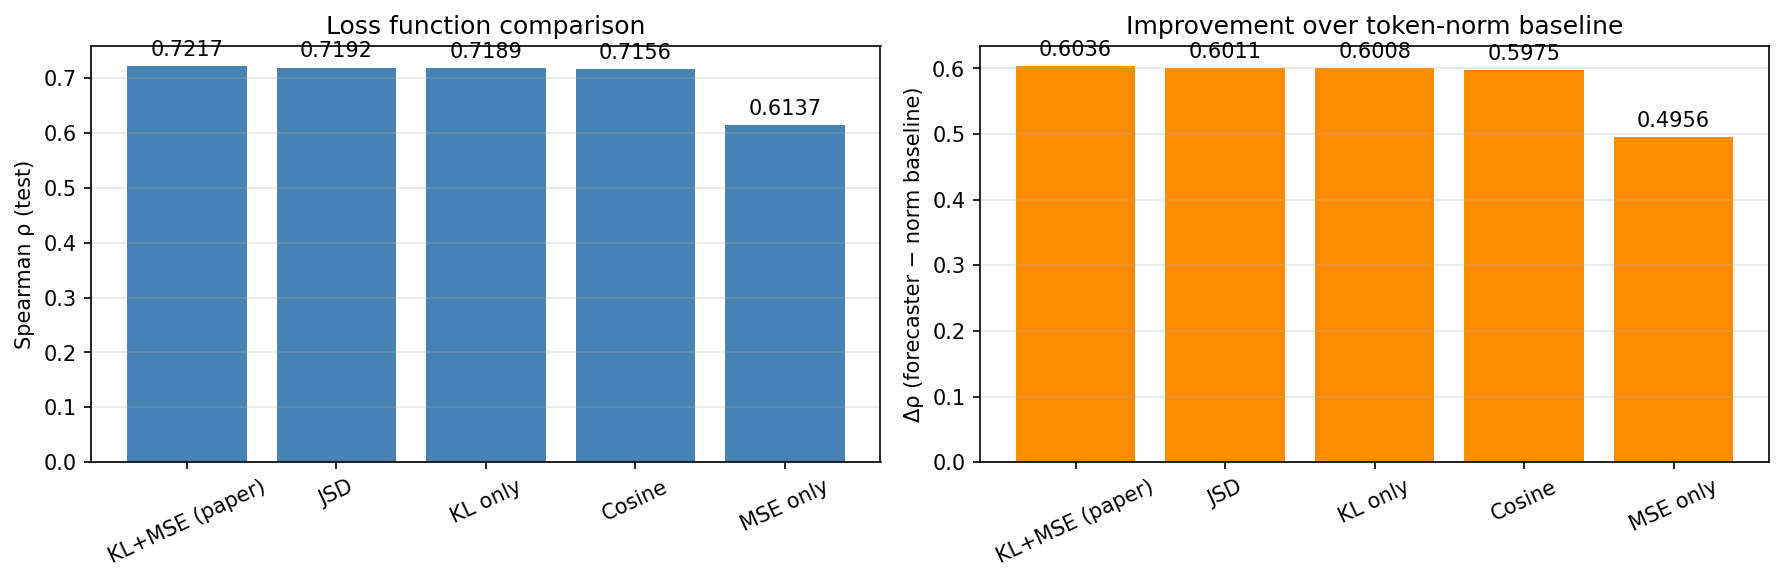

The file beside this chart, header and first rows:
loss, best_val_kl, best_val_rho, test_rho_forecaster, test_rho_token_norm, delta_rho
KL+MSE (paper), -0.3419, 0.7844, 0.7217, 0.1181, 0.6036
JSD, -0.3415, 0.7805, 0.7192, 0.1181, 0.6011
KL only, -0.3419, 0.7845, 0.7189, 0.1181, 0.6008
Cosine, -0.3416, 0.7781, 0.7156, 0.1181, 0.5975
MSE only, -0.3278, 0.6643, 0.6137, 0.1181, 0.4956
